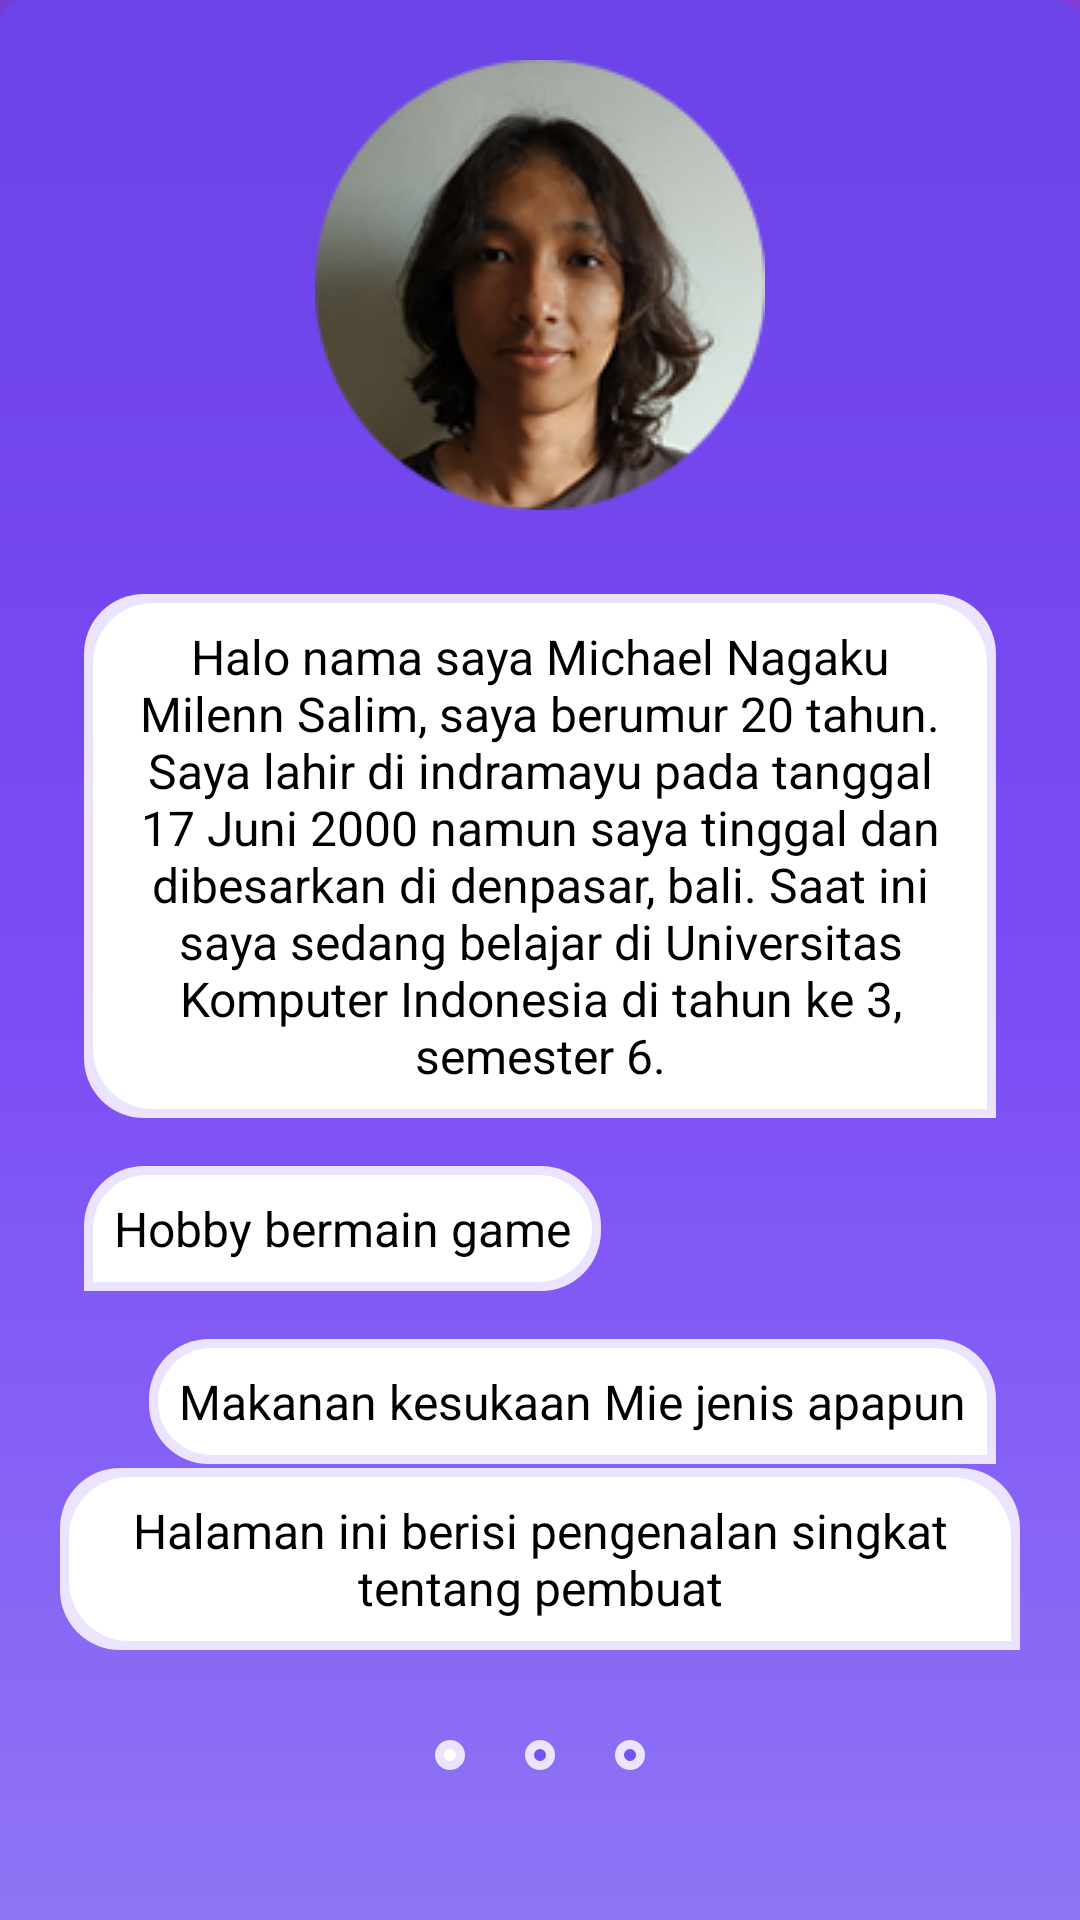

Layout XML and referenced resources for this Android screen:
<!-- AndroidManifest.xml: application theme Splash -->
<!-- res/layout/page_satu.xml -->
<?xml version="1.0" encoding="utf-8"?>
<RelativeLayout xmlns:android="http://schemas.android.com/apk/res/android"
    xmlns:tools="http://schemas.android.com/tools"
    android:layout_width="match_parent"
    android:layout_height="match_parent"
    tools:context=".FragmentHome"
    android:padding="20dp"
    android:orientation="vertical"
    android:gravity="center_horizontal"
    android:background="@drawable/gradient_chat">
    <ImageView
        android:id="@+id/h1"
        android:layout_marginBottom="20dp"
        android:layout_width="wrap_content"
        android:layout_height="wrap_content"
        android:background="@drawable/a1"
        android:layout_centerHorizontal="true"/>

    <TextView
        android:id="@+id/h2"
        android:layout_below="@id/h1"
        android:layout_alignParentRight="true"
        android:layout_width="wrap_content"
        android:layout_height="wrap_content"
        android:text="@string/desc"
        android:textSize="16dp"
        android:textAlignment="center"
        android:layout_marginBottom="20dp"
        android:textColor="@color/black"
        android:layout_margin="8dp"
        android:background="@drawable/not_so_rounded"
        android:padding="10dp"/>

    <TextView
        android:id="@+id/h3"
        android:layout_below="@id/h2"
        android:layout_alignParentLeft="true"
        android:layout_width="wrap_content"
        android:layout_height="wrap_content"
        android:text="Hobby bermain game"
        android:textSize="16dp"
        android:textAlignment="center"
        android:layout_marginBottom="20dp"
        android:textColor="@color/black"
        android:layout_margin="8dp"
        android:background="@drawable/not_so_round_left"
        android:padding="10dp"/>


    <TextView
        android:id="@+id/h4"
        android:layout_below="@id/h3"
        android:layout_alignParentRight="true"
        android:layout_width="wrap_content"
        android:layout_height="wrap_content"
        android:layout_weight="1"
        android:text="Makanan kesukaan Mie jenis apapun"
        android:textSize="16dp"
        android:textAlignment="center"
        android:layout_marginBottom="20dp"
        android:textColor="@color/black"
        android:layout_margin="8dp"
        android:background="@drawable/not_so_rounded"
        android:padding="10dp"/>

    <TextView
        android:id="@+id/h5"
        android:layout_below="@id/h4"
        android:layout_alignParentLeft="true"
        android:layout_width="wrap_content"
        android:layout_height="wrap_content"
        android:layout_weight="1"
        android:text="Minuman kesukaan Jus jenis apapun"
        android:textSize="16dp"
        android:textAlignment="center"
        android:layout_marginBottom="20dp"
        android:textColor="@color/black"
        android:layout_margin="8dp"
        android:background="@drawable/not_so_round_left"
        android:padding="10dp"/>


    <TextView
        android:id="@+id/h8"
        android:layout_above="@+id/h9"
        android:layout_centerHorizontal="true"
        android:layout_width="wrap_content"
        android:layout_height="wrap_content"
        android:text="Halaman ini berisi pengenalan singkat tentang pembuat"
        android:textSize="16dp"
        android:textAlignment="center"
        android:layout_marginBottom="30dp"
        android:textColor="@color/black"
        android:background="@drawable/not_so_rounded"
        android:padding="10dp"/>

    <LinearLayout
        android:id="@+id/h9"
        android:layout_width="wrap_content"
        android:layout_alignParentBottom="true"
        android:layout_height="wrap_content"
        android:layout_marginBottom="30dp"
        android:layout_centerHorizontal="true"
        android:orientation="horizontal">
        <View
            android:layout_width="10dp"
            android:layout_height="10dp"
            android:background="@drawable/real_round"
            android:layout_marginHorizontal="10dp"></View>
        <View
            android:layout_width="10dp"
            android:layout_height="10dp"
            android:background="@drawable/bulat_kosong"
            android:layout_marginHorizontal="10dp"></View>
        <View
            android:layout_width="10dp"
            android:layout_height="10dp"
            android:background="@drawable/bulat_kosong"
            android:layout_marginHorizontal="10dp"></View>

    </LinearLayout>

</RelativeLayout>
<!-- resources referenced by this layout -->
<resources>
  <color name="black">#FF000000</color>
  <!-- drawable bulat_kosong (drawable) -->
  <?xml version="1.0" encoding="utf-8"?>
  <layer-list xmlns:android="http://schemas.android.com/apk/res/android">
      <item>
          <shape android:shape="rectangle">
              <solid android:color="#ECE4FF"/>
              <corners android:radius="50dp"/>
          </shape>
      </item>
      <item android:top="3dp" android:bottom="3dp" android:left="3dp" android:right="3dp">
          <shape android:shape="rectangle">
              <solid android:color="#7254F5"/>
              <corners android:radius="50dp"/>
          </shape>
      </item>
  </layer-list>
  <!-- drawable gradient_chat (drawable) -->
  <?xml version="1.0" encoding="utf-8"?>
  <layer-list xmlns:android="http://schemas.android.com/apk/res/android">
  
      <item  >
  
          <shape android:shape="rectangle">
  
                  <gradient android:startColor="#6B43E6" android:endColor="#8F75F5" android:centerColor="#7B4BF5" android:angle="-90"></gradient>
              <corners android:topLeftRadius="8dp" android:topRightRadius="8dp"/>
  
          </shape>
      </item>
  
  
  </layer-list>
  <!-- drawable not_so_rounded (drawable) -->
  <?xml version="1.0" encoding="utf-8"?>
  <layer-list xmlns:android="http://schemas.android.com/apk/res/android">
      <item>
          <shape android:shape="rectangle">
              <solid android:color="#ECE4FF"/>
              <corners android:topRightRadius="20dp" android:bottomRightRadius="0dp" android:topLeftRadius="20dp" android:bottomLeftRadius="20dp"/>
          </shape>
      </item>
      <item android:top="3dp" android:bottom="3dp" android:left="3dp" android:right="3dp">
          <shape android:shape="rectangle">
              <solid android:color="@color/white"/>
              <corners android:topRightRadius="20dp" android:bottomRightRadius="0dp" android:topLeftRadius="20dp" android:bottomLeftRadius="20dp"/>
          </shape>
      </item>
  </layer-list>
  <!-- drawable real_round (drawable) -->
  <?xml version="1.0" encoding="utf-8"?>
  <layer-list xmlns:android="http://schemas.android.com/apk/res/android">
      <item>
          <shape android:shape="rectangle">
              <solid android:color="#ECE4FF"/>
              <corners android:radius="50dp"/>
          </shape>
      </item>
      <item android:top="3dp" android:bottom="3dp" android:left="3dp" android:right="3dp">
          <shape android:shape="rectangle">
              <solid android:color="@color/white"/>
              <corners android:radius="50dp"/>
          </shape>
      </item>
  </layer-list>
  <string name="desc">Halo nama saya Michael Nagaku Milenn Salim, saya berumur 20 tahun. Saya lahir di indramayu pada tanggal 17 Juni 2000 namun saya tinggal dan dibesarkan di denpasar, bali. Saat ini saya sedang belajar di Universitas Komputer Indonesia di tahun ke 3, semester 6.</string>
  <style name="Splash" parent="Theme.AppCompat.NoActionBar">
          <item name="android:windowBackground">@drawable/splash</item>
      </style>
  <color name="white">#FFFFFFFF</color>
  <!-- drawable splash (drawable) -->
  <?xml version="1.0" encoding="utf-8"?>
  <shape xmlns:android="http://schemas.android.com/apk/res/android"
      android:layout_width="match_parent"
      android:layout_height="match_parent"
      android:shape="rectangle">
  
      <gradient android:startColor="#4741D6" android:endColor="#813CD6" android:angle="45"></gradient>
  </shape>
</resources>
